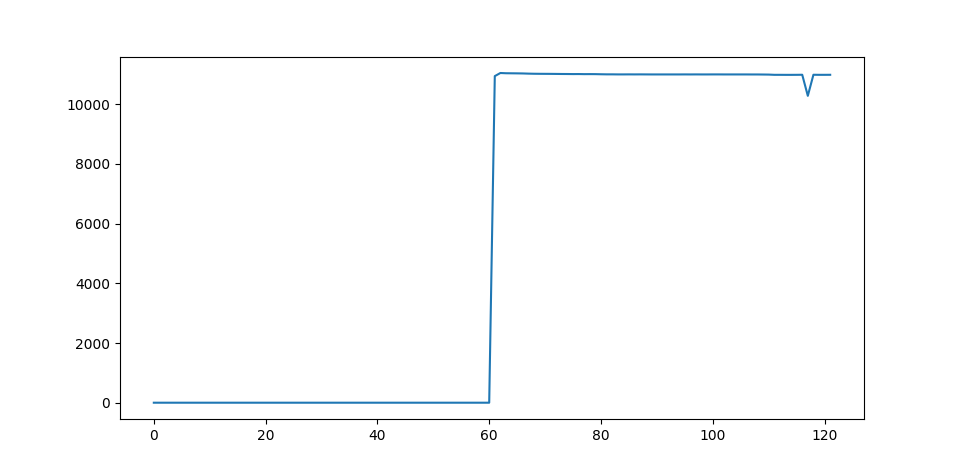

Data behind this chart, as committed beside it:
Time [s]	Intensity A	Laser On	AcX	AcY	AcZ	GyX	GyY	GyZ	Ard Temp [C])	MPU Temp [C]
0	0.0	False	1.03	-0.02	-0.06	0.12	0.02	-0.14	19.37	18.64
1	0.0	False	1.03	-0.02	-0.05	-0.11	-0.03	0.0	22.62	18.6
2	0.0	False	1.03	-0.03	-0.06	0.14	-0.03	0.03	22.62	18.6
3	0.0	False	1.03	-0.03	-0.06	-0.02	-0.06	0.06	22.62	18.69
4	0.0	False	1.03	-0.03	-0.05	0.02	-0.18	0.08	22.62	18.64
5	0.0	False	1.03	-0.02	-0.06	0.03	0.0	0.03	22.62	18.6
6	0.0	False	1.03	-0.03	-0.06	0.0	0.09	-0.05	22.62	18.69
7	0.0	False	1.03	-0.03	-0.06	0.05	0.03	0.06	22.62	18.6
8	0.0	False	1.03	-0.03	-0.06	-0.05	0.0	0.0	22.62	18.69
9	0.0	False	1.03	-0.03	-0.05	0.21	-0.03	0.14	22.62	18.6
10	0.0	False	1.03	-0.03	-0.06	-0.15	0.03	0.21	22.62	18.6
11	0.0	False	1.03	-0.02	-0.06	0.05	-0.18	0.17	22.54	18.6
12	0.0	False	1.03	-0.02	-0.05	-0.02	0.08	0.02	22.62	18.64
13	0.0	False	1.03	-0.02	-0.06	0.0	-0.15	0.09	22.62	18.6
14	0.0	False	1.03	-0.02	-0.06	-0.03	0.0	0.05	22.62	18.55
15	0.0	False	1.02	-0.02	-0.06	0.03	0.06	-0.06	22.62	18.55
16	0.0	False	1.03	-0.02	-0.06	-0.05	0.06	0.15	22.62	18.74
17	0.0	False	1.03	-0.02	-0.06	0.11	-0.08	-0.06	22.62	18.69
18	0.0	False	1.03	-0.02	-0.06	-0.05	-0.09	0.0	22.62	18.64
19	0.0	False	1.03	-0.02	-0.06	0.12	0.0	-0.12	22.62	18.6
20	0.0	False	1.03	-0.03	-0.05	0.17	0.02	0.24	22.62	18.6
21	0.0	False	1.04	-0.03	-0.06	-0.05	-0.15	-0.27	22.62	18.6
22	0.0	False	1.03	-0.03	-0.05	0.09	-0.06	0.08	22.62	18.69
23	0.0	False	1.03	-0.02	-0.06	0.02	0.02	-0.02	22.62	18.6
24	0.0	False	1.03	-0.02	-0.06	0.06	0.12	0.2	22.62	18.69
25	0.0	False	1.03	-0.02	-0.06	0.09	0.0	0.06	22.62	18.69
26	0.0	False	1.03	-0.02	-0.05	0.11	0.09	0.09	22.54	18.55
27	0.0	False	1.03	-0.03	-0.05	-0.02	-0.11	-0.11	22.62	18.55
28	0.0	False	1.03	-0.03	-0.06	-0.23	-0.08	0.02	22.62	18.64
29	0.0	False	1.03	-0.03	-0.06	0.02	-0.11	0.09	22.62	18.6
30	0.0	False	1.04	-0.05	-0.07	-0.18	0.26	-0.21	22.62	18.6
31	0.0	False	1.03	-0.03	-0.06	-0.03	-0.12	0.09	22.62	18.6
32	0.0	False	1.03	-0.02	-0.06	-0.03	0.05	-0.14	22.62	18.74
33	0.0	False	1.02	-0.03	-0.06	-0.11	-0.11	0.0	22.62	18.55
34	0.0	False	1.04	-0.02	-0.06	0.03	0.05	-0.02	22.62	18.69
35	0.0	False	1.03	-0.03	-0.06	-0.03	0.08	0.06	22.62	18.6
36	0.0	False	1.03	-0.02	-0.05	-0.14	0.0	0.05	22.62	18.6
37	0.0	False	1.03	-0.03	-0.06	-0.08	0.06	-0.11	22.62	18.69
38	0.0	False	1.03	-0.02	-0.05	-0.12	0.08	0.14	22.62	18.5
39	0.0	False	1.03	-0.02	-0.06	-0.05	-0.12	0.15	22.62	18.74
40	0.0	False	1.03	-0.03	-0.05	0.08	-0.08	0.11	22.54	18.79
41	0.0	False	1.04	-0.03	-0.06	-0.06	0.02	-0.03	22.62	18.69
42	0.0	False	1.02	-0.03	-0.06	0.0	0.06	0.05	22.62	18.64
43	0.0	False	1.02	-0.02	-0.06	-0.14	-0.06	0.09	22.62	18.6
44	0.0	False	1.03	-0.03	-0.06	0.03	-0.02	-0.06	22.62	18.69
45	0.0	False	1.04	-0.02	-0.06	-0.02	-0.14	-0.02	22.62	18.64
46	0.0	False	1.03	-0.03	-0.05	-0.03	0.05	0.02	22.62	18.6
47	0.0	False	1.03	-0.03	-0.06	0.15	0.02	0.06	22.62	18.64
48	0.0	False	1.03	-0.03	-0.06	-0.15	0.03	0.08	22.62	18.6
49	0.0	False	1.03	-0.02	-0.06	-0.11	-0.14	-0.11	22.62	18.69
50	0.0	False	1.03	-0.03	-0.05	0.08	0.11	0.06	22.62	18.74
51	0.0	False	1.03	-0.03	-0.05	0.09	-0.27	-0.09	22.62	18.69
52	0.0	False	1.03	-0.03	-0.06	0.0	-0.06	-0.08	22.62	18.6
53	0.0	False	1.03	-0.02	-0.06	0.05	0.14	-0.2	22.62	18.69
54	0.0	False	1.03	-0.02	-0.06	-0.21	-0.09	0.09	22.62	18.55
55	0.0	False	1.03	-0.02	-0.06	0.11	-0.11	-0.17	22.62	18.69
56	0.0	False	1.03	-0.02	-0.05	-0.09	0.2	0.12	22.62	18.6
57	0.0	False	1.03	-0.02	-0.06	-0.06	-0.08	-0.05	22.62	18.64
58	0.0	False	1.03	-0.03	-0.05	-0.18	0.08	-0.03	22.62	18.6
59	0.0	False	1.03	-0.02	-0.06	0.12	-0.11	0.06	22.62	18.69
... 62 more rows
